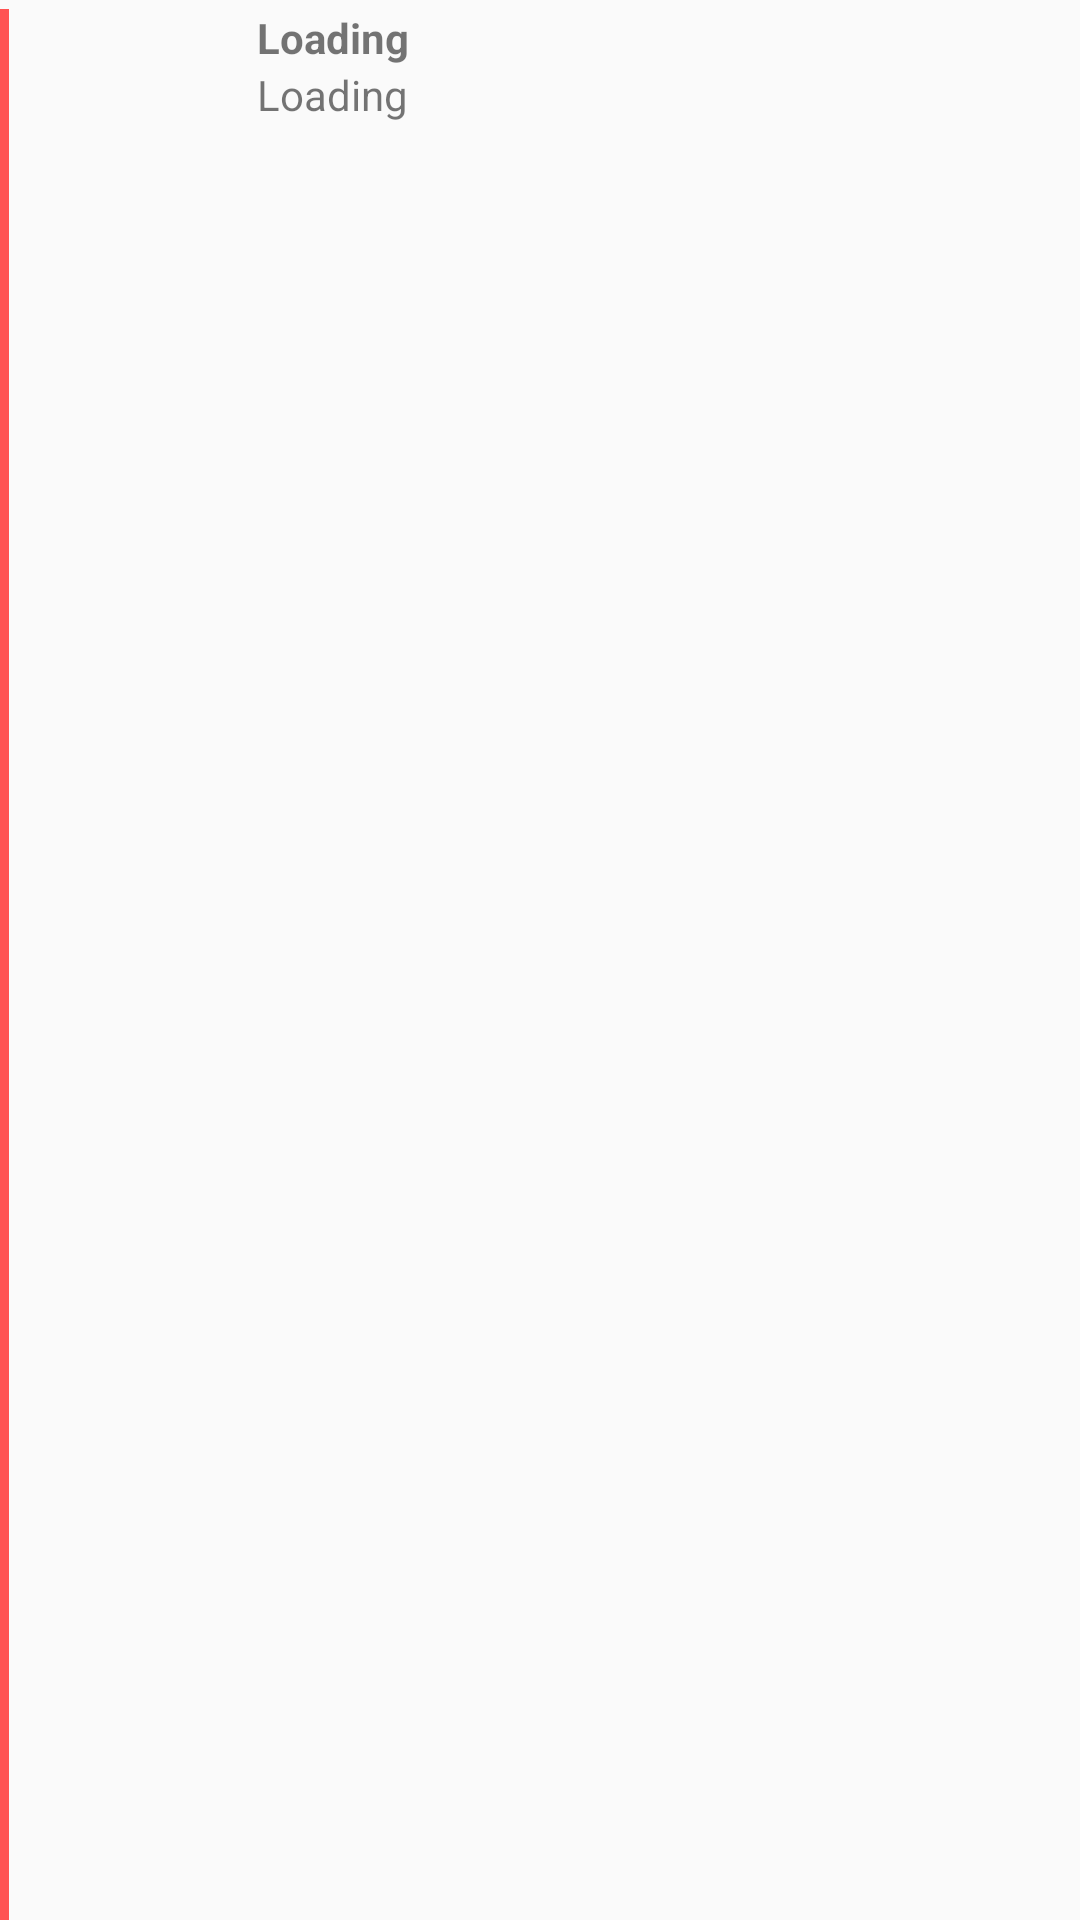

Produce the Android XML layout that renders to this screen, including the resource entries it uses.
<!-- AndroidManifest.xml: application theme AppTheme -->
<!-- res/layout/inbox_item.xml -->
<?xml version="1.0" encoding="utf-8"?>
<LinearLayout
    xmlns:android="http://schemas.android.com/apk/res/android"
    android:orientation="horizontal"
    android:weightSum="10"
    android:layout_width="match_parent"
    android:layout_height="wrap_content"
    android:layout_margin="5dp"
    android:paddingTop="3dp"
    android:background="?android:attr/activatedBackgroundIndicator">

    <View
        android:id="@+id/unread_indicator"
        android:layout_width="3dp"
        android:layout_height="fill_parent"
        android:background="@color/colorAccent" />

    <ImageView
        android:id="@+id/attachment"
        android:layout_weight="1"
        android:layout_width="48dp"
        android:layout_height="48dp"
        android:layout_margin="5dp"
        android:contentDescription="@string/inbox_item_attachment_content_description"/>

    <LinearLayout
        android:id="@+id/inbox_content"
        android:layout_weight="8"
        android:layout_width="wrap_content"
        android:layout_height="wrap_content"
        android:orientation="vertical">

        <LinearLayout
            android:layout_width="match_parent"
            android:layout_height="wrap_content"
            android:orientation="horizontal">

            <TextView
                android:id="@+id/title"
                android:layout_width="0dp"
                android:layout_height="wrap_content"
                android:layout_weight="1"
                android:text="@string/general_placeholder"
                android:textStyle="bold" />

        </LinearLayout>

        <TextView
            android:id="@+id/body"
            android:text="@string/general_placeholder"
            android:layout_width="match_parent"
            android:layout_height="wrap_content" />

    </LinearLayout>

</LinearLayout>
<!-- resources referenced by this layout -->
<resources>
  <color name="colorAccent">#FF5252</color>
  <string name="general_placeholder">Loading</string>
  <string name="inbox_item_attachment_content_description">An inbox attachment image</string>
  <style name="AppTheme" parent="Theme.AppCompat.Light.DarkActionBar">
          
          <item name="colorPrimary">@color/colorPrimary</item>
          <item name="colorPrimaryDark">@color/colorPrimaryDark</item>
          <item name="colorAccent">@color/colorAccent</item>
  
          <item name="windowActionModeOverlay">true</item>
      </style>
  <color name="colorPrimary">#2196F3</color>
  <color name="colorPrimaryDark">#1976D2</color>
</resources>
